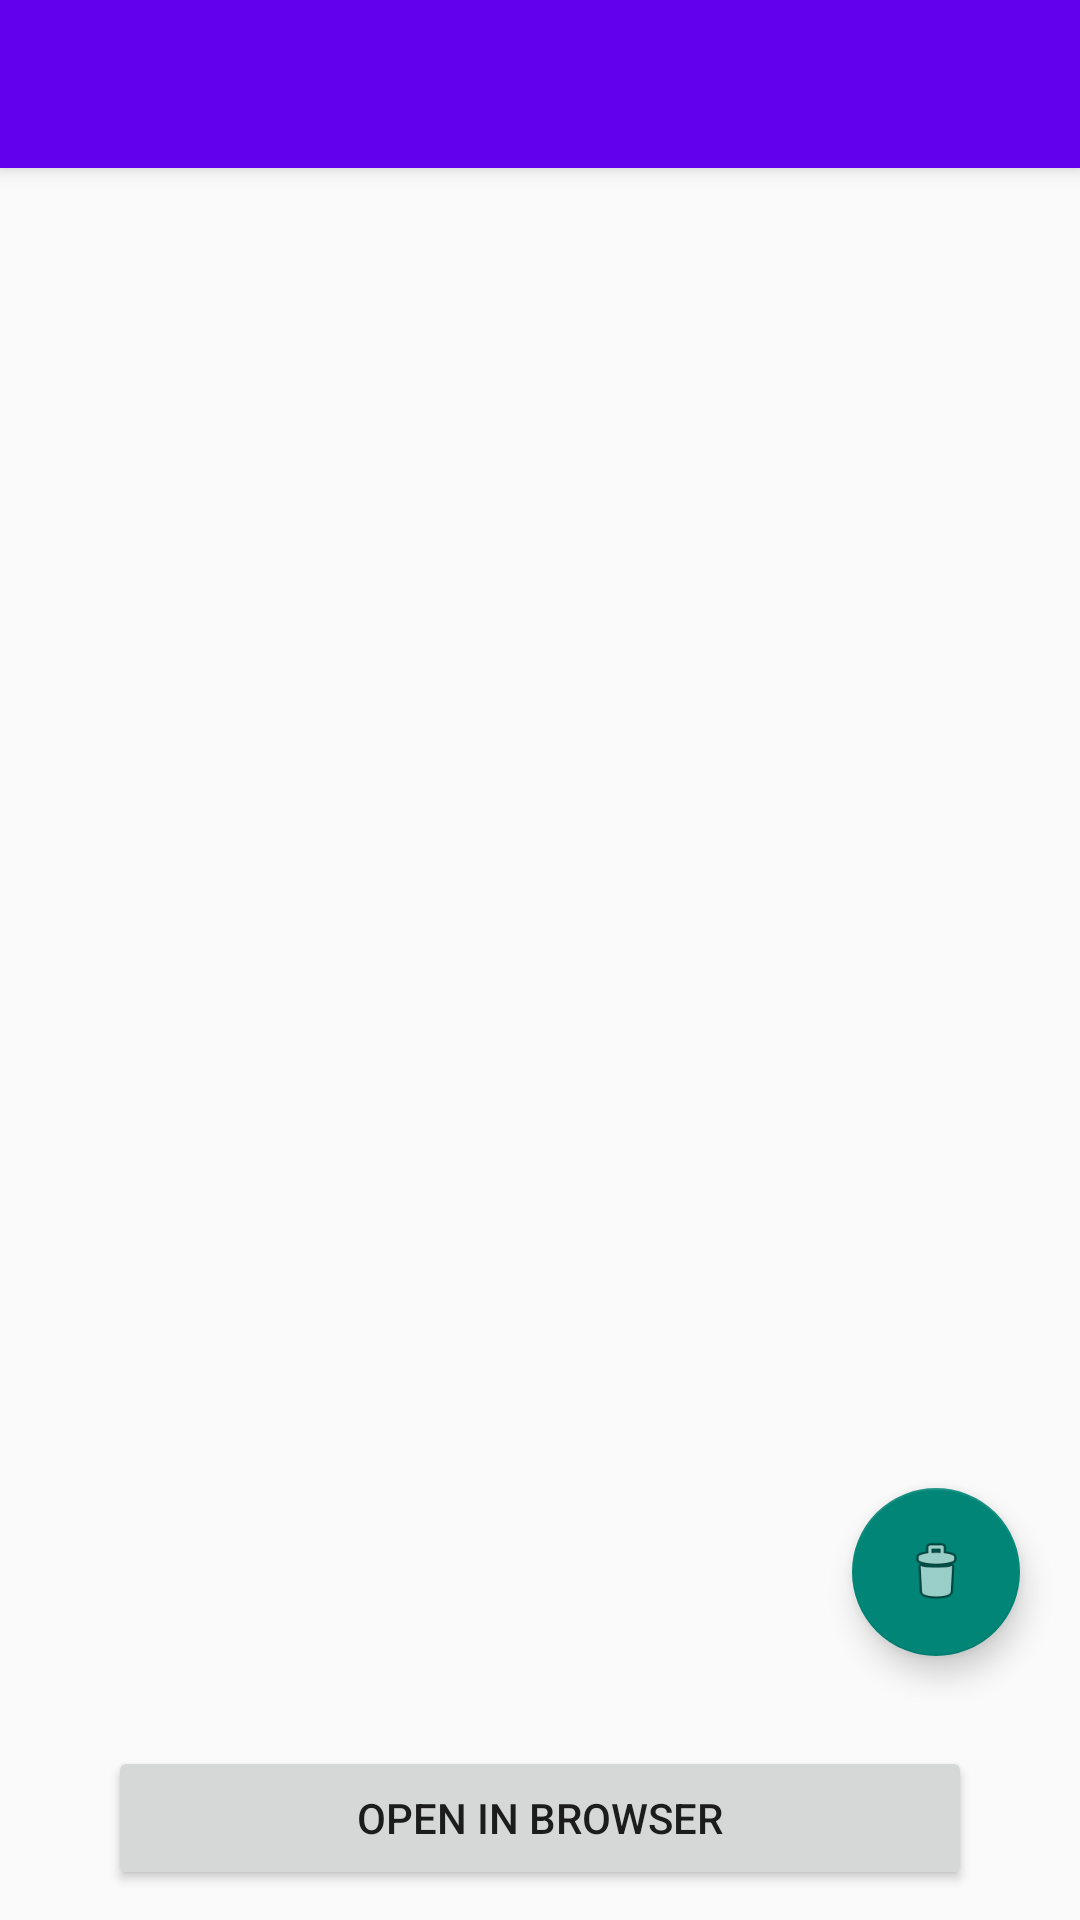

Produce the Android XML layout that renders to this screen, including the resource entries it uses.
<!-- AndroidManifest.xml: application theme Theme.AndroidProject -->
<!-- res/layout/activity_favorite_details.xml -->
<?xml version="1.0" encoding="utf-8"?>
<androidx.coordinatorlayout.widget.CoordinatorLayout xmlns:android="http://schemas.android.com/apk/res/android"
    xmlns:app="http://schemas.android.com/apk/res-auto"
    xmlns:tools="http://schemas.android.com/tools"
    android:layout_width="match_parent"
    android:layout_height="match_parent"
    android:fitsSystemWindows="true">

    <com.google.android.material.appbar.AppBarLayout
        android:id="@+id/app_bar"
        android:layout_width="match_parent"
        android:layout_height="wrap_content">

        <androidx.appcompat.widget.Toolbar
            android:id="@+id/toolbar"
            android:layout_width="match_parent"
            android:layout_height="?actionBarSize"
            app:layout_scrollFlags="scroll|enterAlways"
            app:titleTextAppearance="@style/Toolbar.TextAppearance"
            app:titleTextColor="@color/Toolbar.Title.Color"
            tools:title="@string/app_name" />
    </com.google.android.material.appbar.AppBarLayout>


    <androidx.constraintlayout.widget.ConstraintLayout
        android:layout_width="match_parent"
        android:layout_height="match_parent"
        android:layout_marginBottom="?attr/actionBarSize"
        app:layout_behavior="com.google.android.material.appbar.AppBarLayout$ScrollingViewBehavior">

        <TextView
            android:id="@+id/tv_title"
            android:layout_width="match_parent"
            android:layout_height="wrap_content"
            android:layout_margin="15dp"
            android:textAlignment="center"
            android:textSize="20sp"
            android:textStyle="bold"
            app:layout_constraintEnd_toEndOf="parent"
            app:layout_constraintStart_toStartOf="parent"
            app:layout_constraintTop_toTopOf="parent"
            tools:text="Title" />

        <TextView
            android:id="@+id/tv_url"
            android:layout_width="match_parent"
            android:layout_height="wrap_content"
            android:layout_margin="15dp"
            android:textAlignment="center"
            android:textColor="#2f6699"
            android:textSize="16sp"
            app:layout_constraintEnd_toEndOf="parent"
            app:layout_constraintStart_toStartOf="parent"
            app:layout_constraintTop_toBottomOf="@+id/tv_title"
            tools:text="Url" />

        <TextView
            android:id="@+id/tv_selection_name"
            android:layout_width="match_parent"
            android:layout_height="wrap_content"
            android:layout_margin="15dp"
            android:textAlignment="center"
            android:textSize="16sp"
            app:layout_constraintEnd_toEndOf="parent"
            app:layout_constraintStart_toStartOf="parent"
            app:layout_constraintTop_toBottomOf="@+id/tv_url"
            tools:text="Selection Name" />


        <androidx.appcompat.widget.AppCompatButton
            android:id="@+id/btn_open_in_browser"
            android:layout_width="0dp"
            android:layout_height="wrap_content"
            android:layout_marginBottom="10dp"
            android:text="@string/open_in_browser"
            app:layout_constraintBottom_toBottomOf="parent"
            app:layout_constraintEnd_toEndOf="parent"
            app:layout_constraintStart_toStartOf="parent"
            app:layout_constraintWidth_percent="0.8" />

        <com.google.android.material.floatingactionbutton.FloatingActionButton
            android:id="@+id/fab_save"
            android:layout_width="wrap_content"
            android:layout_height="wrap_content"
            android:layout_marginEnd="20dp"
            android:layout_marginBottom="30dp"
            android:contentDescription="@string/save"
            android:src="@android:drawable/ic_menu_delete"
            app:layout_constraintBottom_toTopOf="@+id/btn_open_in_browser"
            app:layout_constraintEnd_toEndOf="parent" />
    </androidx.constraintlayout.widget.ConstraintLayout>
</androidx.coordinatorlayout.widget.CoordinatorLayout>
<!-- resources referenced by this layout -->
<resources>
  <color name="Toolbar.Title.Color">#ffff</color>
  <string name="app_name">The Guardian Newspaper Articles</string>
  <string name="open_in_browser">Open In Browser</string>
  <string name="save">Save</string>
  <style name="Toolbar.TextAppearance" parent="@style/TextAppearance.AppCompat">
          <item name="android:textSize">20sp</item>
      </style>
  <style name="Theme.AndroidProject" parent="Theme.AppCompat.Light">
          
          <item name="colorPrimary">@color/purple_500</item>
          <item name="colorPrimaryVariant">?attr/colorPrimary</item>
          <item name="colorOnPrimary">@color/white</item>
          
          <item name="colorSecondary">@color/teal_200</item>
          <item name="colorSecondaryVariant">@color/teal_700</item>
          <item name="colorOnSecondary">@color/black</item>
          
          <item name="android:statusBarColor" tools:targetApi="l">?attr/colorPrimaryVariant</item>
          
      </style>
  <color name="purple_500">#FF6200EE</color>
  <color name="white">#FFFFFFFF</color>
  <color name="teal_200">#FF03DAC5</color>
  <color name="teal_700">#FF018786</color>
  <color name="black">#FF000000</color>
</resources>
